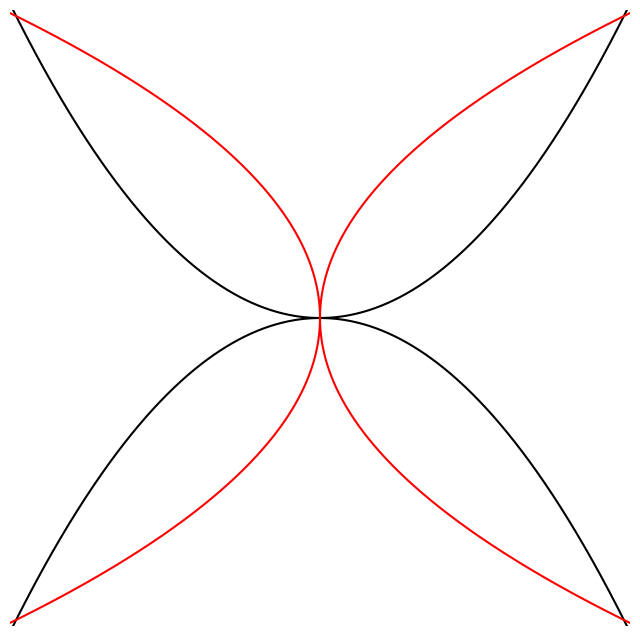

This figure's Python source:
#!/usr/bin/env python

import numpy as np
import matplotlib.pyplot as plt
import matplotlib as mpl
import sys

class Parabola() :
    def __init__(self,npts,size):
        mpl.rcParams['toolbar'] = 'None'
        self.size = size
        self.npts = npts
        self.fig = plt.figure(figsize=(8,8))
        self.ax = self.fig.add_subplot()
        self.ax.xaxis.set_visible(False)
        self.ax.yaxis.set_visible(False)
        self.ax.spines['top'].set_visible(False)
        self.ax.spines['right'].set_visible(False)
        self.ax.spines['left'].set_visible(False)
        self.ax.spines['bottom'].set_visible(False)
        self.ax.set_xlim(-size,size)
        self.ax.set_ylim(-size,size)

    def drawVertical(self,invert,color) :
        self.t = np.linspace(-self.size,self.size,self.npts)
        self.x = self.t
        if not invert :
            self.y = self.size*self.x**2
        else :
            self.y = -self.size*self.x**2
        self.ax.plot(self.x,self.y,color)

    def drawHorizontalRight(self,invert,color) :
        if not invert :
            self.t = np.linspace(0,self.size,self.npts)
            self.y = self.t
            self.x = self.size*self.t**2
        else :
            self.t = np.linspace(0,self.size,self.npts)
            self.y = -self.t
            self.x = self.size*self.t**2
        self.ax.plot(self.x,self.y,color)

    def drawHorizontalLeft(self,invert,color) :
        if not invert :
            self.t = np.linspace(-self.size,0,self.npts)
            self.y = self.t
            self.x = -self.size*self.t**2
        else :
            self.t = np.linspace(-self.size,0,self.npts)
            self.y = -self.t
            self.x = -self.size*self.t**2
        self.ax.plot(self.x,self.y,color)
    def display(self) :
        plt.show()
        

if __name__ == "__main__":
    nargs = len(sys.argv)
    arg = 'all'
    if nargs>=2 :
        arg = sys.argv[1]
    parabola = Parabola(1000,1.01)
    if arg=='all' or arg=='vb' :
        parabola.drawVertical(True,'k')
    if arg=='all' or arg=='vt' :
        parabola.drawVertical(False,'k')
    if arg=='all' or arg=='hr' :
        parabola.drawHorizontalRight(True,'r')
        parabola.drawHorizontalRight(False,'r')
    if arg=='all' or arg=='hl' :
        parabola.drawHorizontalLeft(True,'r')
        parabola.drawHorizontalLeft(False,'r')
    parabola.display()    
